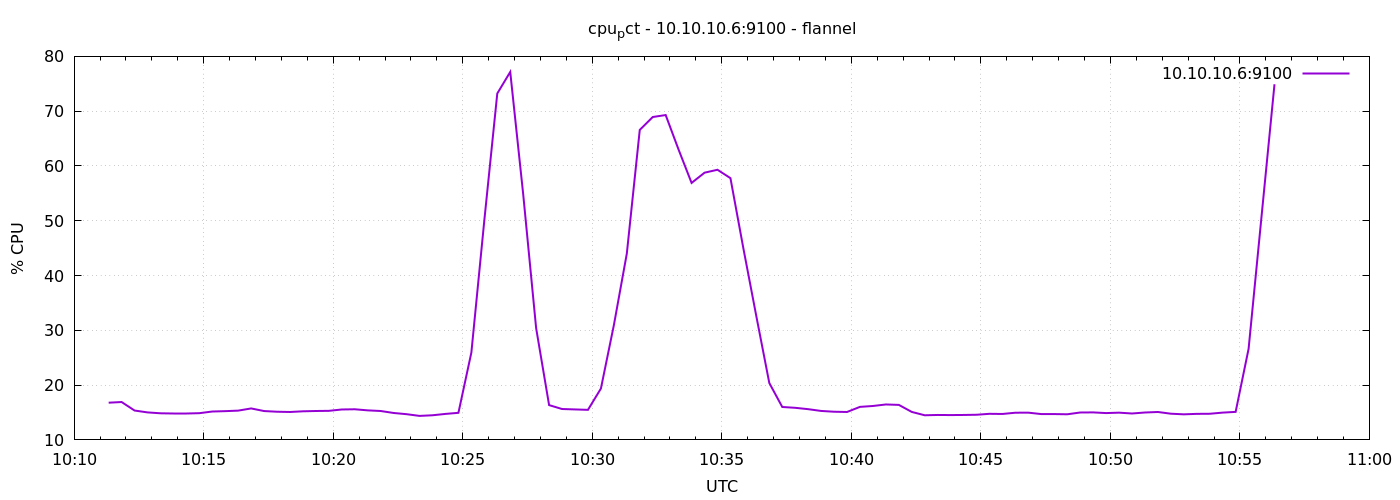

The table this chart was drawn from, first rows:
1791367880	16.790476190477165
1791367910	16.91
1791367940	15.36
1791367970	15.02
1791368000	14.86
1791368030	14.87
1791368060	14.87
1791368090	14.88
1791368120	15.18
1791368150	15.25
1791368180	15.34
1791368210	15.74
1791368240	15.27
1791368270	15.14
1791368300	15.1
1791368330	15.22
1791368360	15.28
1791368390	15.3
1791368420	15.55
1791368450	15.59
1791368480	15.39
1791368510	15.28
1791368540	14.91
1791368570	14.69
1791368600	14.38
1791368630	14.5
1791368660	14.74
1791368690	14.94
1791368720	25.94
1791368750	50.07
1791368780	73.23
1791368810	77.16
1791368840	54.86
1791368870	30.39
1791368900	16.35
1791368930	15.64
1791368960	15.56
1791368990	15.49
1791369020	19.38
1791369050	30.94
1791369080	44
1791369110	66.58
1791369140	68.93
1791369170	69.29
1791369200	62.96
1791369230	56.9
1791369260	58.77
1791369290	59.3
1791369320	57.77
1791369350	44.93
1791369380	32.55
1791369410	20.38
1791369440	16.01
1791369470	15.86
1791369500	15.61
1791369530	15.29
1791369560	15.14
1791369590	15.1
1791369620	16.03
1791369650	16.19
1791369680	16.47
... 30 more rows
